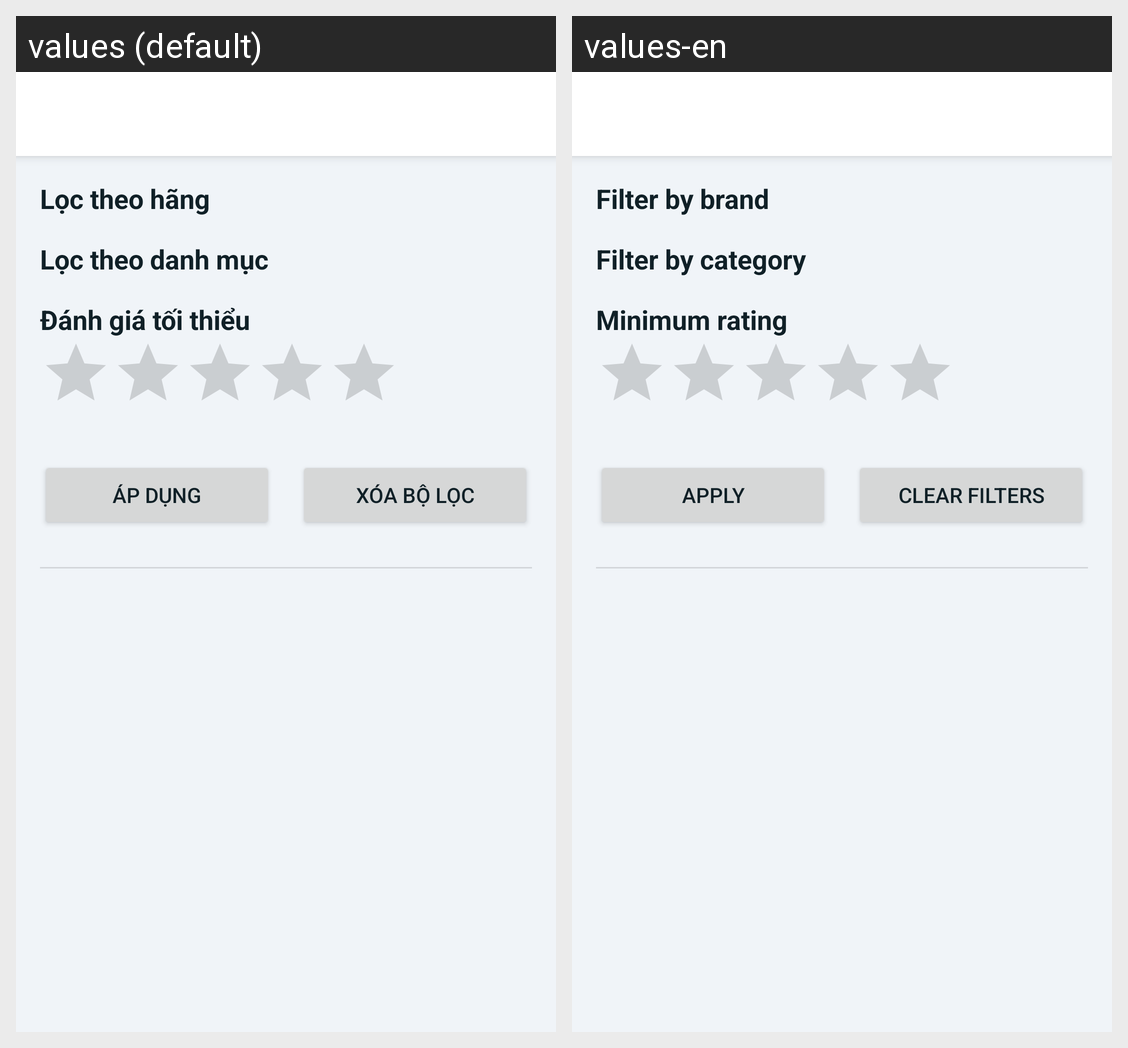

This grid shows one Android layout under two languages. Give, for every string resource on the screen, its name, the default text and each shown locale's text.
Android screen res/layout/activity_filter.xml rendered under 2 locales, left to right: values (default), values-en. Device: Nexus 5 (rendered at 1080×1920; each locale shown at half size, 540×960, under a caption strip naming it); theme Theme.Appit.
Strings drawn on this screen, with the default value and each locale's value (text and hints the layout hard-codes, and strings that could not be matched under every locale, appear in the picture but are not listed):

filter_by_brand
  values: Lọc theo hãng
  values-en: Filter by brand

filter_by_category
  values: Lọc theo danh mục
  values-en: Filter by category

filter_by_rating
  values: Đánh giá tối thiểu
  values-en: Minimum rating

filter_apply
  values: Áp dụng
  values-en: Apply

filter_clear
  values: Xóa bộ lọc
  values-en: Clear filters
